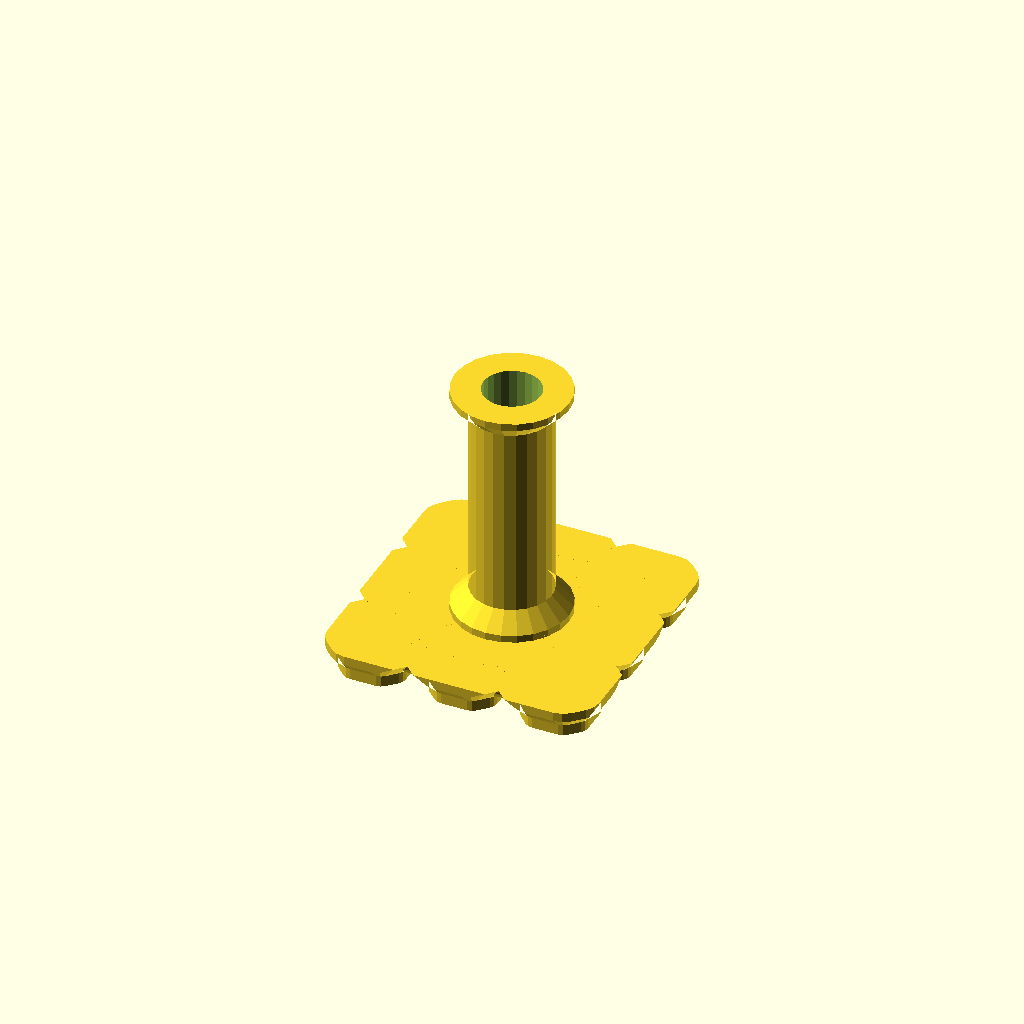
Cell 1: rendered with the file's own defaults.
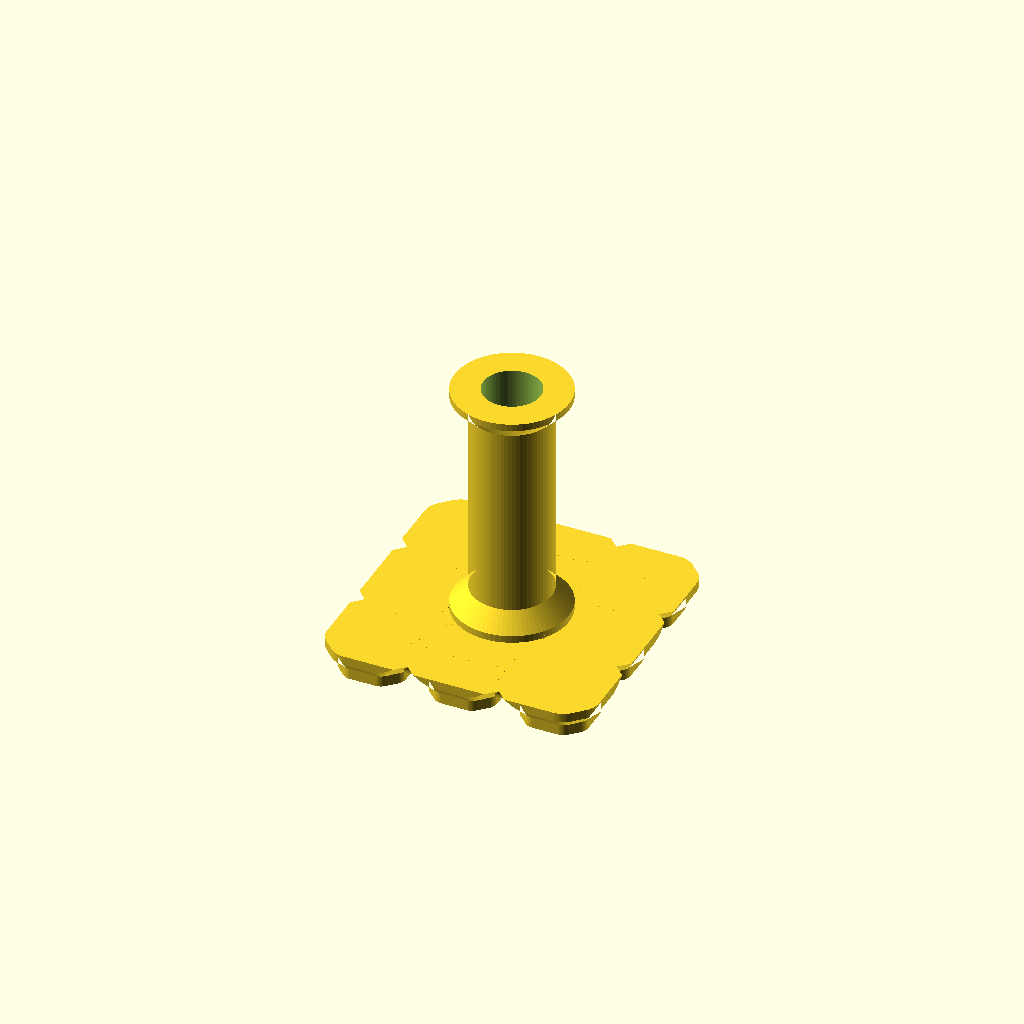
Cell 2 — preset "p2065".
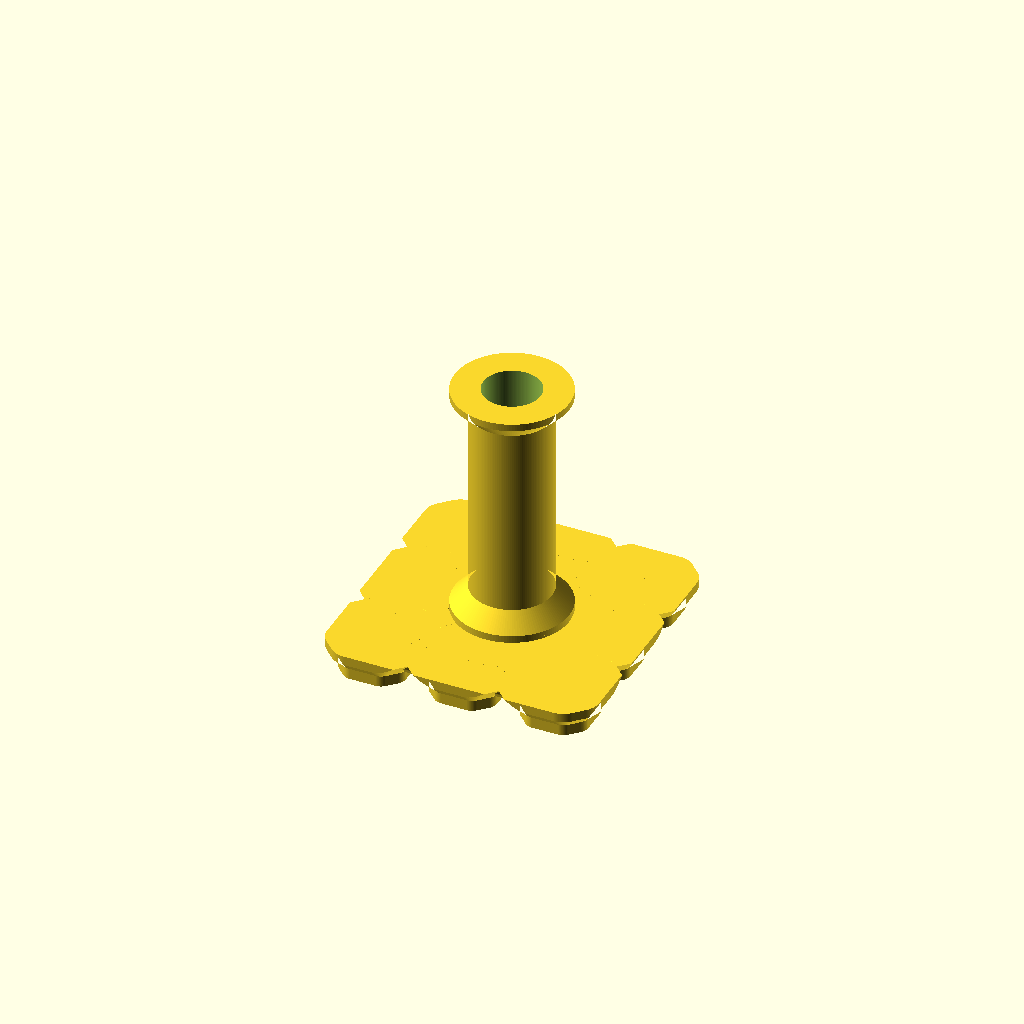
Cell 3: the "p2219" preset from the model's presets file.
One fixed orthographic camera (rotation 55°, 0°, 25°; colour scheme Cornfield) for every cell.
Source of the model, 2023/experimental/ColumnFrame0.scad:
// ColumnFrame0.1
// 
// Minimal framework for a Gridbeam column,
// to which you are expected to add decorations
// with your 3D pen or whatever

height = 38.1;
floor_thickness = 4.5;
$tgx11_offset = -0.1;

module __columnframe0__end_params() { }

inch = 25.4;
$fn = $preview ? 24 : 48;

use <../lib/TOGMod1.scad>
use <../lib/TOGMod1Constructors.scad>
use <../lib/TOGPolyhedronLib1.scad>
use <../lib/TGx11.1Lib.scad>

$togridlib3_unit_table = tgx11_get_default_unit_table();

block_inter = ["difference",
	["union",
		togmod1_make_cuboid([40,40,floor_thickness*2]),
		//togmod1_linear_extrude_z([-10, height+10], togmod1_make_circle(d=inch*7/16)),
		let( dl=10/16*inch, ds=7/16*inch, dd=(dl-ds)/2, sl=1 )
		tphl1_make_z_cylinder(zds=[
			[floor_thickness    -1, dl],
			[floor_thickness+sl   , dl],
			[floor_thickness+sl+dd, ds],
			[height         -sl-dd, ds],
			[height         -sl   , dl],
			[height         +    1, dl],
		]),
	],
	togmod1_linear_extrude_z([-20, height+20], togmod1_make_circle(d=inch*5/16)),
];

togmod1_domodule(["intersection",
	tgx11_block([[1, "chunk"], [1, "chunk"], [height, "mm"]], lip_height=0, bottom_segmentation="atom"),
	block_inter
]);
Customizer parameters (derived from the source; name, type, default, range or options):
height: number, default 38.1
floor_thickness: number, default 4.5
